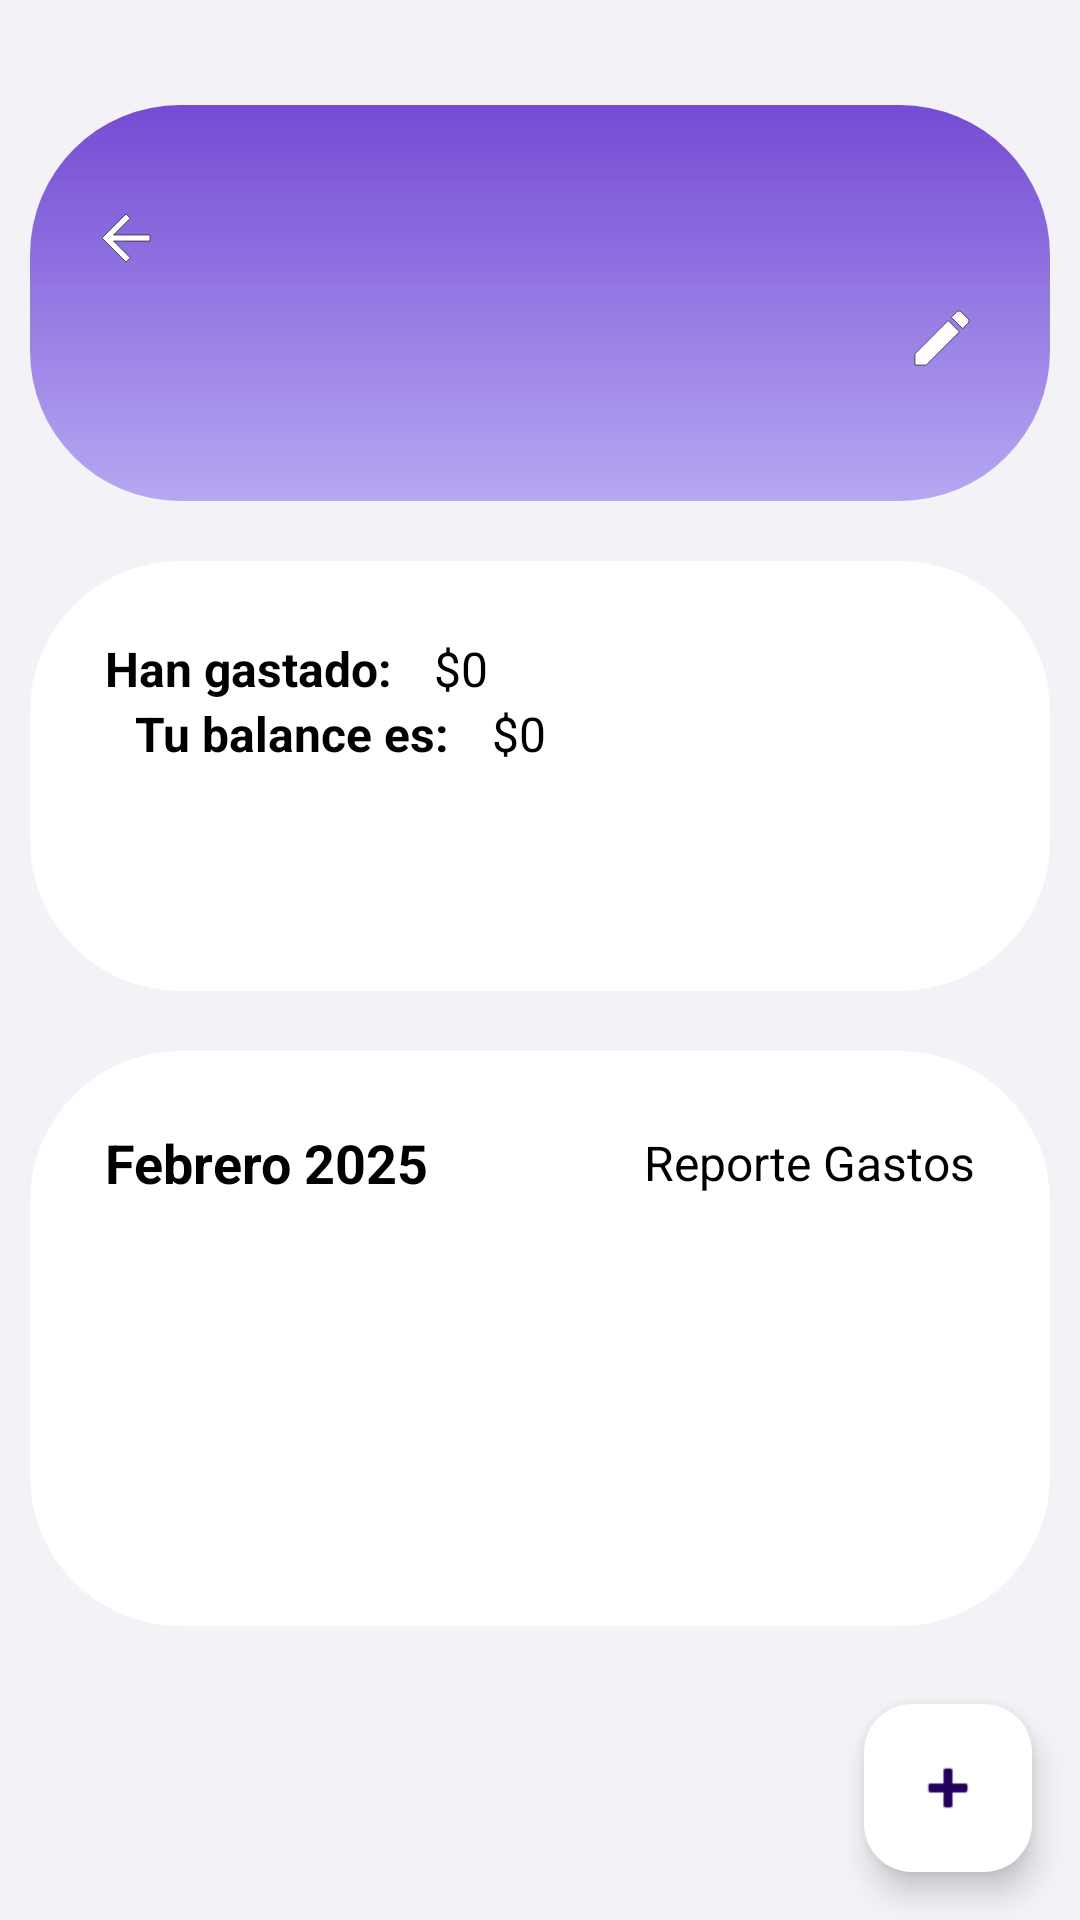

Layout XML and referenced resources for this Android screen:
<!-- AndroidManifest.xml: application theme Theme.TripSplit -->
<!-- res/layout/fragment_grupos_detail.xml -->
<?xml version="1.0" encoding="utf-8"?>
<LinearLayout xmlns:android="http://schemas.android.com/apk/res/android"
    xmlns:app="http://schemas.android.com/apk/res-auto"
    android:layout_width="match_parent"
    android:layout_height="match_parent"
    android:background="@color/lightGray"
    android:orientation="vertical"
    android:id="@+id/fragmentGruposDetail"
    android:paddingTop="25dp">

    
    <LinearLayout
        android:layout_width="match_parent"
        android:layout_height="@dimen/activity_tittle_box_vertical"
        android:layout_margin="10dp"
        android:background="@drawable/gradient_title"
        android:gravity="center_vertical"
        android:orientation="vertical"
        android:paddingStart="20dp"
        android:paddingEnd="16dp">

        <ImageButton
            android:id="@+id/btnBack"
            android:layout_width="wrap_content"
            android:layout_height="wrap_content"
            android:background="?android:attr/selectableItemBackgroundBorderless"
            android:contentDescription="Volver"
            android:src="@drawable/ic_back" />

        <LinearLayout
            android:layout_width="match_parent"
            android:layout_height="wrap_content"
            android:gravity="center_vertical"
            android:orientation="horizontal">

            <TextView
                android:id="@+id/txtTripTitle"
                android:layout_width="wrap_content"
                android:layout_height="wrap_content"
                android:layout_weight="1"
                android:gravity="left|clip_horizontal"
                android:text=""
                android:fontFamily="@font/karla_bold"
                android:textColor="@android:color/white"
                android:textSize="@dimen/title_font_size"
                android:textStyle="bold" />

            <ImageButton
                android:id="@+id/btnEditGroup"
                android:layout_width="40dp"
                android:layout_height="40dp"
                android:background="?android:attr/selectableItemBackgroundBorderless"
                android:contentDescription="Editar título"
                android:src="@drawable/ic_edit" />
        </LinearLayout>
    </LinearLayout>

    <LinearLayout
        android:layout_width="match_parent"
        android:layout_height="0dp"
        android:layout_weight="1"
        android:orientation="vertical">

        
        <LinearLayout
            android:layout_width="match_parent"
            android:layout_height="wrap_content"
            android:layout_margin="10dp"
            android:background="@drawable/rounded_bg"
            android:orientation="vertical"
            android:padding="25dp">

            <LinearLayout
                android:layout_width="match_parent"
                android:layout_height="wrap_content">

                <TextView
                    android:layout_width="wrap_content"
                    android:layout_height="wrap_content"
                    android:text="Han gastado: "
                    android:textColor="@android:color/black"
                    android:textSize="16sp"
                    android:textStyle="bold" />
                <TextView
                    android:id="@+id/txtTotalGastadoValor"
                    android:layout_width="wrap_content"
                    android:layout_height="wrap_content"
                    android:layout_marginStart="10dp"
                    android:text="$0"
                    android:textColor="#000"
                    android:textSize="16sp"
                    android:textStyle="normal" />

            </LinearLayout>
            <LinearLayout
                android:layout_width="match_parent"
                android:layout_height="wrap_content"
                android:layout_marginStart="10dp">

                <TextView
                    android:layout_width="wrap_content"
                    android:layout_height="wrap_content"
                    android:text="Tu balance es: "
                    android:textColor="@android:color/black"
                    android:textSize="16sp"
                    android:textStyle="bold" />
                <TextView
                    android:id="@+id/txtTotalBalanceValor"
                    android:layout_width="wrap_content"
                    android:layout_height="wrap_content"
                    android:layout_marginStart="10dp"
                    android:text="$0"
                    android:textColor="#000"
                    android:textSize="16sp"
                    android:textStyle="normal" />

            </LinearLayout>

            <ListView
                android:id="@+id/listaDeudas"
                android:layout_width="match_parent"
                android:layout_height="50dp"/>
        </LinearLayout>

        
        <LinearLayout
            android:layout_width="match_parent"
            android:layout_height="wrap_content"
            android:layout_margin="10dp"
            android:background="@drawable/rounded_bg"
            android:orientation="vertical"
            android:padding="25dp">

            <LinearLayout
                android:layout_width="match_parent"
                android:layout_height="wrap_content"
                android:gravity="start|center_vertical"
                android:orientation="horizontal"
                android:layout_marginBottom="8dp">

                <TextView
                    android:id="@+id/textMesGasto"
                    android:layout_width="wrap_content"
                    android:layout_height="wrap_content"
                    android:textColor="@android:color/black"
                    android:textSize="18sp"
                    android:text="Febrero 2025"
                    android:layout_weight="1"
                    android:textStyle="bold"
                    android:layout_marginEnd="16dp"/>

                <TextView
                    android:id="@+id/btnReporteGastos"
                    android:layout_width="wrap_content"
                    android:layout_height="wrap_content"
                    android:text="Reporte Gastos"
                    android:textColor="@android:color/black"
                    android:textSize="16sp" />
            </LinearLayout>

            <ListView
                android:id="@+id/listGastos"
                android:layout_width="match_parent"
                android:layout_height="350dp"
                android:paddingBottom="30dp"
                />
        </LinearLayout>
    </LinearLayout>

    
    <com.google.android.material.floatingactionbutton.FloatingActionButton
        android:id="@+id/fab_add_gasto"
        android:layout_width="wrap_content"
        android:layout_height="wrap_content"
        android:layout_gravity="bottom|end"
        android:layout_margin="16dp"
        android:src="@android:drawable/ic_input_add"
        app:backgroundTint="@color/white"/>
</LinearLayout>
<!-- resources referenced by this layout -->
<resources>
  <color name="lightGray">#F2F2F7</color>
  <color name="white">#FFFFFFFF</color>
  <dimen name="activity_tittle_box_vertical">132dp</dimen>
  <dimen name="title_font_size">32sp</dimen>
  <!-- drawable gradient_title (drawable) -->
  <?xml version="1.0" encoding="utf-8"?>
  <layer-list xmlns:android="http://schemas.android.com/apk/res/android">
      <item>
          <shape android:shape="rectangle">
              <gradient
                  android:angle="270"
                  android:startColor="#744BD3"
                  android:endColor="#C2A390F0"/>
              <corners android:radius="50dp"/>
          </shape>
      </item>
  </layer-list>
  <!-- drawable ic_back (drawable) -->
  <vector xmlns:android="http://schemas.android.com/apk/res/android"
      android:width="24dp"
      android:height="24dp"
      android:viewportWidth="24"
      android:viewportHeight="24">
  
    <path
        android:fillColor="#FFFFFF"
        android:strokeColor="#000000"
        android:strokeWidth="0.2"
        android:pathData="M20,11H7.83l5.59,-5.59L12,4l-8,8 8,8 1.41,-1.41L7.83,13H20v-2z"/>
  </vector>
  <!-- drawable ic_edit (drawable) -->
  <vector xmlns:android="http://schemas.android.com/apk/res/android"
      android:width="24dp"
      android:height="24dp"
      android:viewportWidth="24"
      android:viewportHeight="24">
    <path
        android:fillColor="#FFFFFF"
        android:strokeColor="#000000"
        android:strokeWidth="0.2"
        android:pathData="M3,17.25V21h3.75L17.81,9.94l-3.75,-3.75L3,17.25zM20.71,7.04c0.39,-0.39 0.39,-1.02 0,-1.41l-2.34,-2.34c-0.39,-0.39 -1.02,-0.39 -1.41,0l-1.83,1.83 3.75,3.75 1.83,-1.83z"/>
  </vector>
  <!-- drawable rounded_bg (drawable) -->
  <?xml version="1.0" encoding="utf-8"?>
  <shape xmlns:android="http://schemas.android.com/apk/res/android"
      android:shape="rectangle">
      <corners android:radius="50dp"/>
      <solid android:color="@color/white"/>
      <padding android:left="10dp" android:right="10dp"/>
  </shape>
  <style name="Theme.TripSplit" parent="Base.Theme.TripSplit" />
  <style name="Base.Theme.TripSplit" parent="Theme.Material3.DayNight.NoActionBar">
          
          <item name="colorPrimary">@color/purple</item> 
          <item name="colorOnPrimary">@android:color/white</item> 
  
          
          <item name="colorSurface">@android:color/black</item>  
  
          
          <item name="colorSecondary">@color/purple</item>
          <item name="colorOnSecondary">@android:color/black</item>
      </style>
  <color name="purple">#6F4FC8</color>
</resources>
